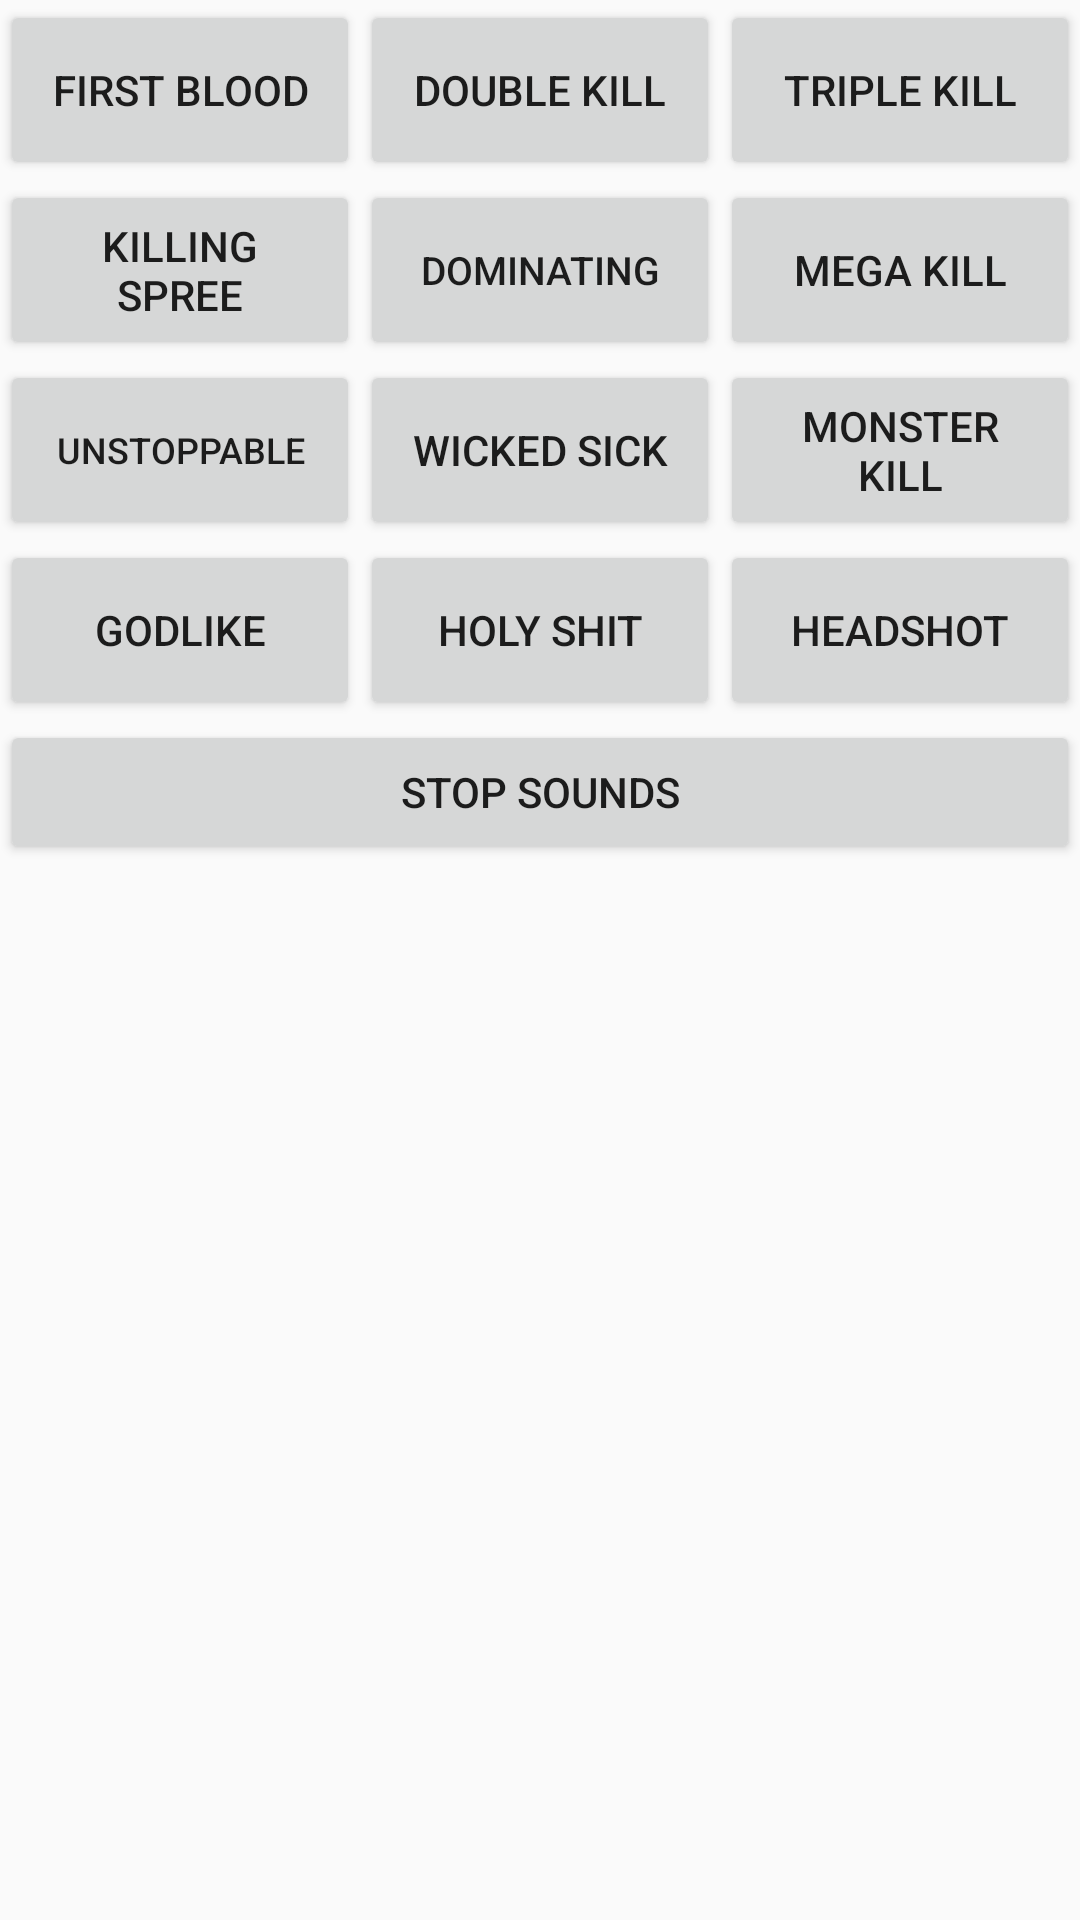

Produce the Android XML layout that renders to this screen, including the resource entries it uses.
<!-- AndroidManifest.xml: application theme AppTheme -->
<!-- res/layout/fragment_dota.xml -->
<RelativeLayout xmlns:android="http://schemas.android.com/apk/res/android"
    xmlns:tools="http://schemas.android.com/tools"
    android:layout_width="match_parent"
    android:layout_height="match_parent"
    tools:context="com.example.ssbsb.Dota">

    <LinearLayout
        android:id="@+id/butt1"
        android:layout_width="fill_parent"
        android:layout_height="60dp"
        android:orientation="horizontal">

        <Button
            android:id="@+id/FrtBlood"
            android:layout_width="fill_parent"
            android:layout_height="match_parent"
            android:layout_weight="1"
            android:text="First Blood" />

        <Button
            android:id="@+id/doukill"
            android:layout_width="fill_parent"
            android:layout_height="match_parent"
            android:layout_weight="1"
            android:text="Double Kill" />

        <Button
            android:id="@+id/trikill"
            android:layout_width="fill_parent"
            android:layout_height="match_parent"
            android:layout_weight="1"
            android:text="Triple Kill" />
    </LinearLayout>

    <LinearLayout
        android:id="@+id/butt2"
        android:layout_width="fill_parent"
        android:layout_height="60dp"
        android:layout_below="@+id/butt1"
        android:orientation="horizontal">

        <Button
            android:id="@+id/kill_spree"
            android:layout_width="fill_parent"
            android:layout_height="match_parent"
            android:layout_weight="1"
            android:text="Killing Spree" />

        <Button
            android:id="@+id/dominating"
            android:layout_width="fill_parent"
            android:layout_height="match_parent"
            android:layout_weight="1"
            android:text="Dominating"
            android:textSize="13sp"/>

        <Button
            android:id="@+id/mega_kill"
            android:layout_width="fill_parent"
            android:layout_height="match_parent"
            android:layout_weight="1"
            android:text="Mega Kill" />
    </LinearLayout>

    <LinearLayout
        android:id="@+id/butt3"
        android:layout_width="fill_parent"
        android:layout_height="60dp"
        android:layout_below="@+id/butt2"
        android:orientation="horizontal">

        <Button
            android:id="@+id/unstoppable"
            android:layout_width="fill_parent"
            android:layout_height="match_parent"
            android:layout_weight="1"
            android:text="Unstoppable"
            android:textSize="12sp"/>

        <Button
            android:id="@+id/wicked"
            android:layout_width="fill_parent"
            android:layout_height="match_parent"
            android:layout_weight="1"
            android:text="Wicked Sick" />

        <Button
            android:id="@+id/monster"
            android:layout_width="fill_parent"
            android:layout_height="match_parent"
            android:layout_weight="1"
            android:text="Monster Kill" />
    </LinearLayout>

    <LinearLayout
        android:id="@+id/butt4"
        android:layout_width="fill_parent"
        android:layout_height="60dp"
        android:layout_below="@+id/butt3"
        android:orientation="horizontal">

        <Button
            android:id="@+id/godlike"
            android:layout_width="fill_parent"
            android:layout_height="match_parent"
            android:layout_weight="1"
            android:text="Godlike" />

        <Button
            android:id="@+id/holy"
            android:layout_width="fill_parent"
            android:layout_height="match_parent"
            android:layout_weight="1"
            android:text="Holy Shit" />

        <Button
            android:id="@+id/headshot"
            android:layout_width="match_parent"
            android:layout_height="match_parent"
            android:layout_weight="1"
            android:text="Headshot" />


    </LinearLayout>

    <Button
        android:id="@+id/stopper4"
        android:layout_width="match_parent"
        android:layout_height="wrap_content"
        android:layout_below="@+id/butt4"
        android:layout_weight="1"
        android:text="Stop Sounds" />


</RelativeLayout>
<!-- resources referenced by this layout -->
<resources>
  <style name="AppTheme" parent="AppTheme.Base">
      
  </style>
  <style name="AppTheme.Base" parent="Theme.AppCompat.Light.NoActionBar">
      <item name="colorPrimary">@color/primaryColor</item>
      <item name="colorPrimaryDark">@color/primaryColorDark</item>
      <item name="colorControlHighlight">@color/Highlight</item>
  </style>
  <color name="primaryColor">#4CAF50</color>
  <color name="primaryColorDark">#388E3C</color>
  <color name="Highlight">#4d90fe</color>
</resources>
